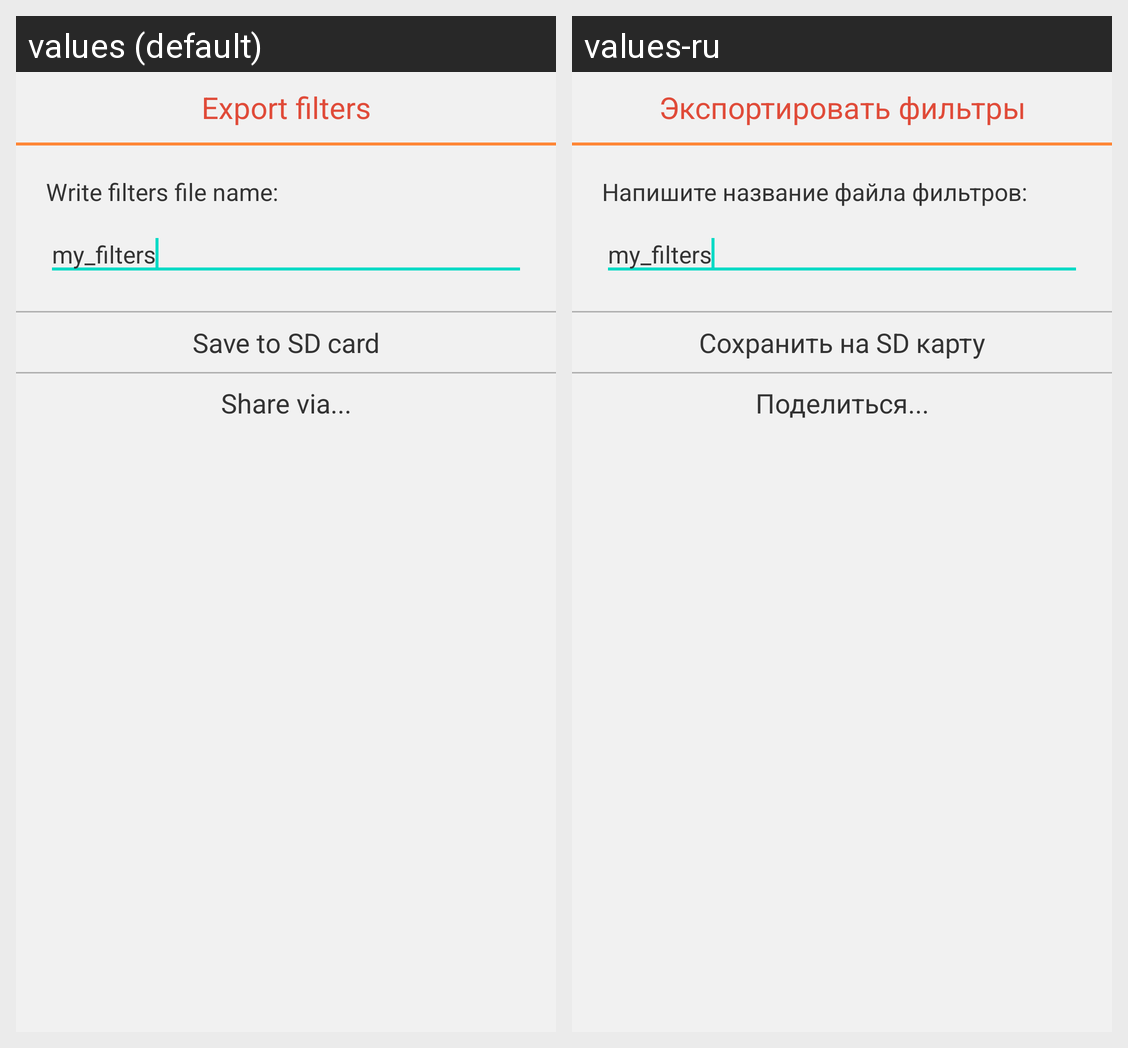

This grid shows one Android layout under two languages. Give, for every string resource on the screen, its name, the default text and each shown locale's text.
Android screen res/layout/export_dialog.xml rendered under 2 locales, left to right: values (default), values-ru. Device: Nexus 5 (rendered at 1080×1920; each locale shown at half size, 540×960, under a caption strip naming it); theme Theme.MaterialComponents.DayNight.NoActionBar.
Strings drawn on this screen, with the default value and each locale's value (text and hints the layout hard-codes, and strings that could not be matched under every locale, appear in the picture but are not listed):

dlg_export_title
  values: Export filters
  values-ru: Экспортировать фильтры

dlg_export_write_name
  values: Write filters file name:
  values-ru: Напишите название файла фильтров:

dlg_export_def_name
  values: my_filters
  values-ru: my_filters  [not translated; the default value is used]

dlg_to_sdcard
  values: Save to SD card
  values-ru: Сохранить на SD карту

dlg_export_send
  values: Share via...
  values-ru: Поделиться...
